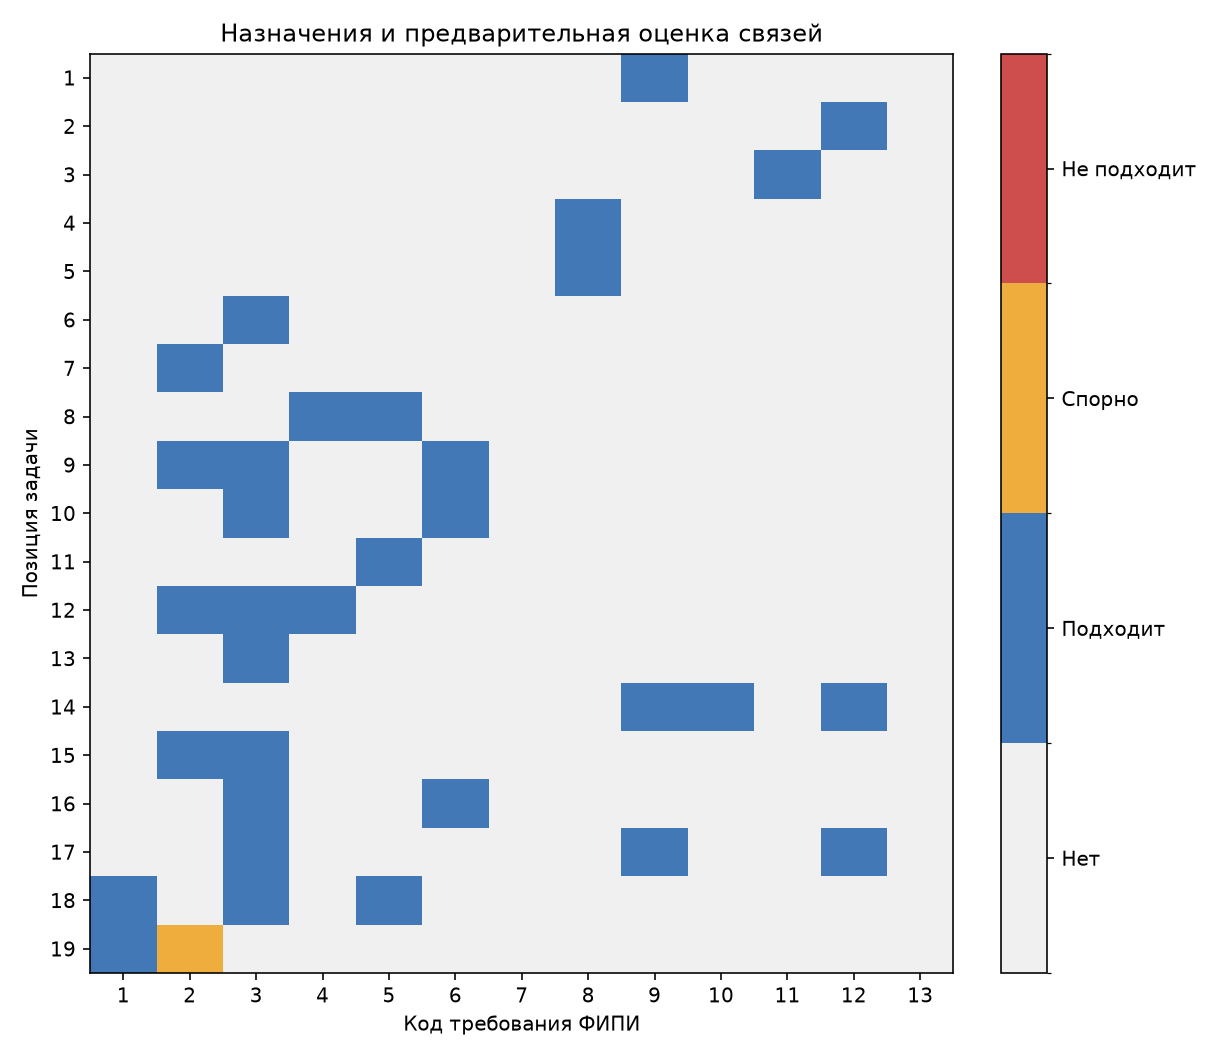

Source data for this figure (header and first rows):
position, task_id, code, value
1, 699085, 1, 0
1, 699085, 2, 0
1, 699085, 3, 0
1, 699085, 4, 0
1, 699085, 5, 0
1, 699085, 6, 0
1, 699085, 7, 0
1, 699085, 8, 0
1, 699085, 9, 1
1, 699085, 10, 0
1, 699085, 11, 0
1, 699085, 12, 0
1, 699085, 13, 0
2, 699086, 1, 0
2, 699086, 2, 0
2, 699086, 3, 0
2, 699086, 4, 0
2, 699086, 5, 0
2, 699086, 6, 0
2, 699086, 7, 0
2, 699086, 8, 0
2, 699086, 9, 0
2, 699086, 10, 0
2, 699086, 11, 0
2, 699086, 12, 1
2, 699086, 13, 0
3, 699087, 1, 0
3, 699087, 2, 0
3, 699087, 3, 0
3, 699087, 4, 0
3, 699087, 5, 0
3, 699087, 6, 0
3, 699087, 7, 0
3, 699087, 8, 0
3, 699087, 9, 0
3, 699087, 10, 0
3, 699087, 11, 1
3, 699087, 12, 0
3, 699087, 13, 0
4, 699088, 1, 0
4, 699088, 2, 0
4, 699088, 3, 0
4, 699088, 4, 0
4, 699088, 5, 0
4, 699088, 6, 0
4, 699088, 7, 0
4, 699088, 8, 1
4, 699088, 9, 0
4, 699088, 10, 0
4, 699088, 11, 0
4, 699088, 12, 0
4, 699088, 13, 0
5, 699089, 1, 0
5, 699089, 2, 0
5, 699089, 3, 0
5, 699089, 4, 0
5, 699089, 5, 0
5, 699089, 6, 0
5, 699089, 7, 0
5, 699089, 8, 1
... 187 more rows
